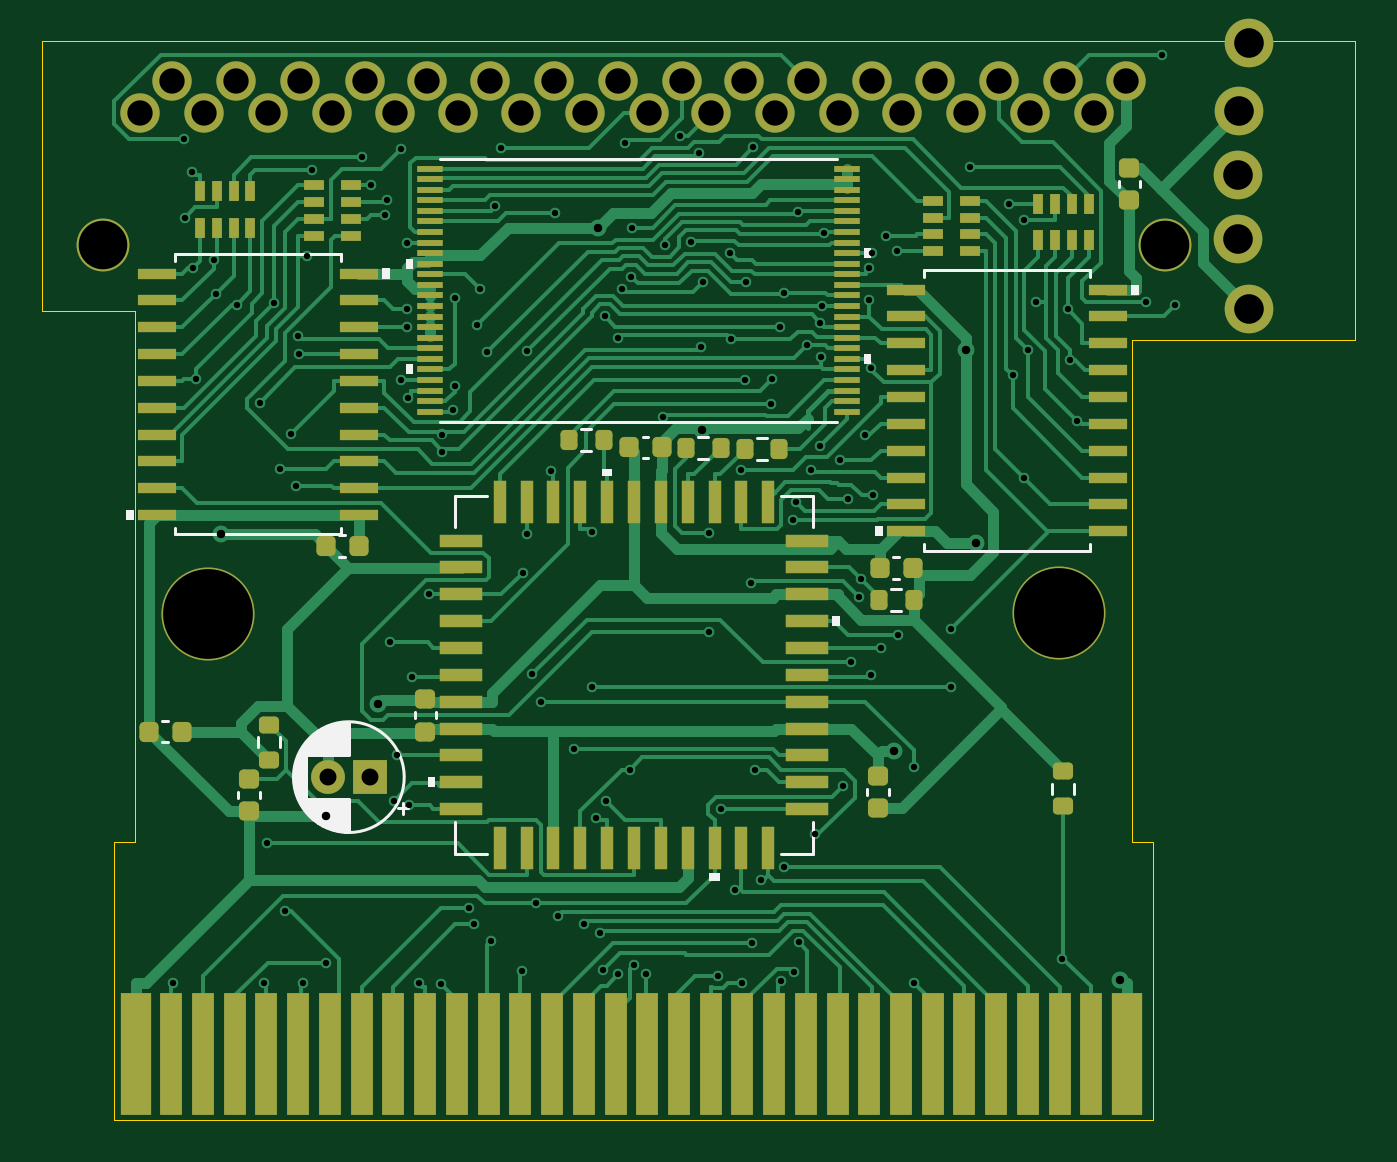
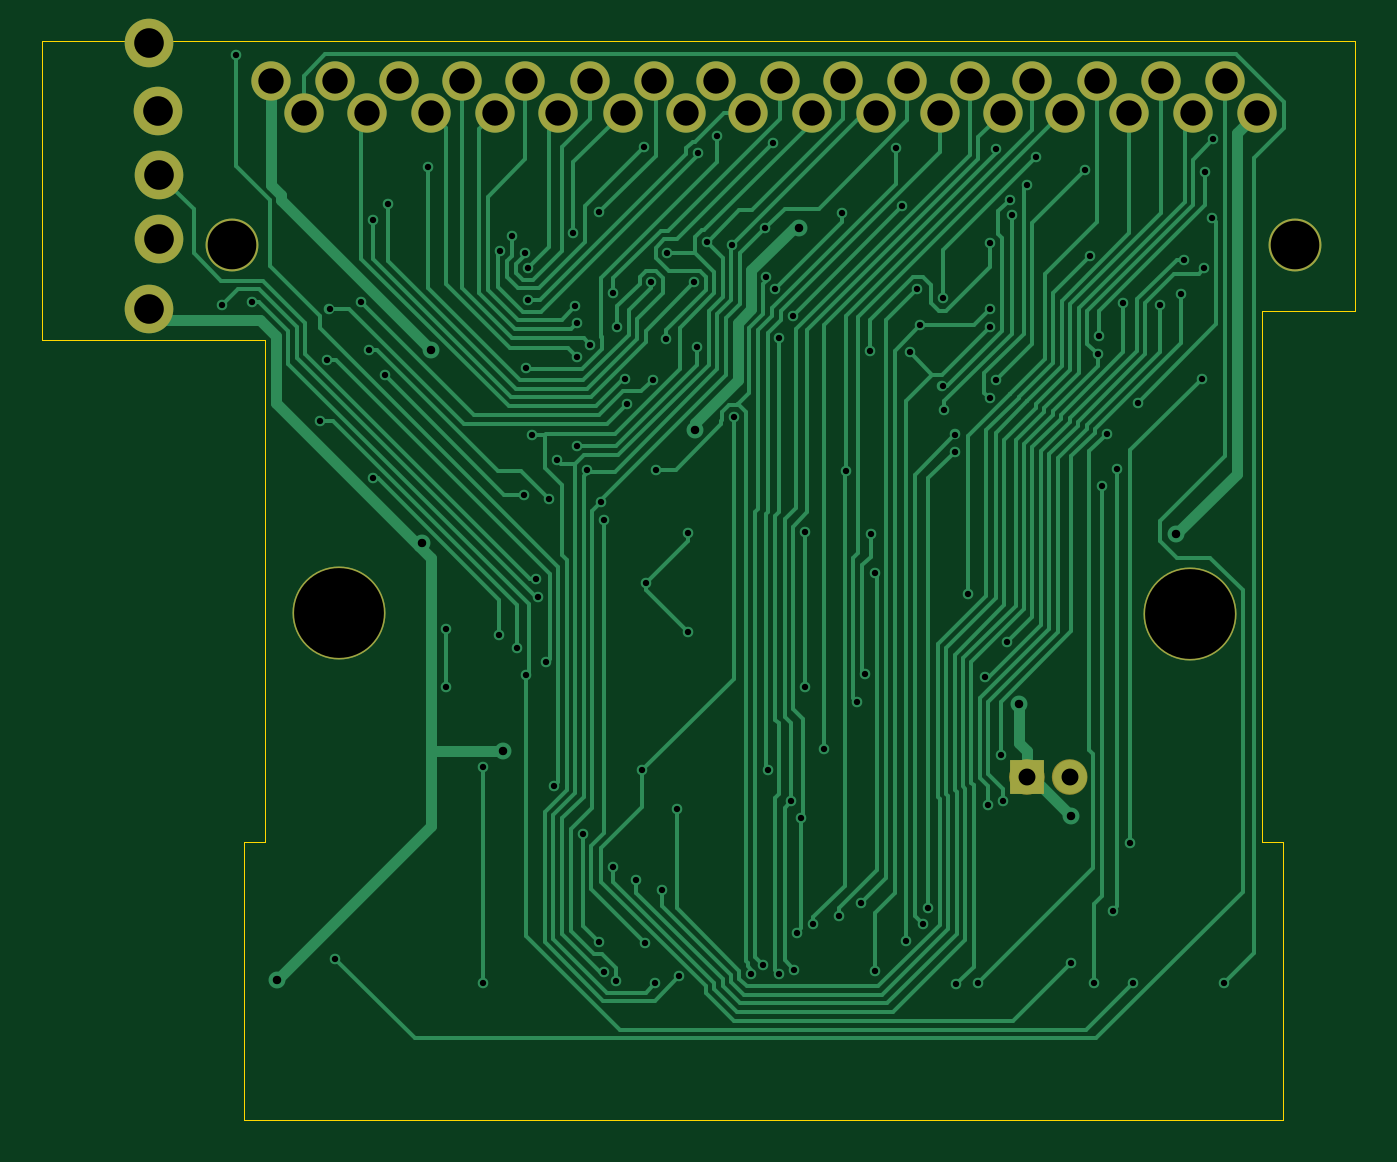
Circuit board: 11 layer files. Board 62.1 x 51.0 mm.
- bottom_copper: CP RSF-B_Cu.gbr (42698 bytes)
- bottom_mask: CP RSF-B_Mask.gbr (2107 bytes)
- paste: CP RSF-B_Paste.gbr (468 bytes)
- bottom_silk: CP RSF-B_Silkscreen.gbr (469 bytes)
- outline: CP RSF-Edge_Cuts.gbr (1137 bytes)
- top_copper: CP RSF-F_Cu.gbr (83527 bytes)
- top_mask: CP RSF-F_Mask.gbr (9866 bytes)
- paste: CP RSF-F_Paste.gbr (8417 bytes)
- top_silk: CP RSF-F_Silkscreen.gbr (15831 bytes)
- drill: CP RSF-NPTH.drl (289 bytes)
- drill: CP RSF-PTH.drl (4538 bytes)

=== bottom_copper: CP RSF-B_Cu.gbr (42698 bytes, source omitted) ===
=== bottom_mask: CP RSF-B_Mask.gbr ===
%TF.GenerationSoftware,KiCad,Pcbnew,(6.0.2)*%
%TF.CreationDate,2022-08-06T21:19:04-05:00*%
%TF.ProjectId,CP RSF,43502052-5346-42e6-9b69-6361645f7063,rev?*%
%TF.SameCoordinates,Original*%
%TF.FileFunction,Soldermask,Bot*%
%TF.FilePolarity,Negative*%
%FSLAX46Y46*%
G04 Gerber Fmt 4.6, Leading zero omitted, Abs format (unit mm)*
G04 Created by KiCad (PCBNEW (6.0.2)) date 2022-08-06 21:19:04*
%MOMM*%
%LPD*%
G01*
G04 APERTURE LIST*
%ADD10C,0.835000*%
%ADD11C,2.300000*%
%ADD12C,4.400000*%
%ADD13C,2.500000*%
%ADD14R,1.600000X1.600000*%
%ADD15C,1.600000*%
%ADD16C,1.860000*%
G04 APERTURE END LIST*
D10*
X128909300Y-110212700D02*
G75*
G03*
X128909300Y-110212700I-417500J0D01*
G01*
X126885300Y-110212700D02*
G75*
G03*
X126885300Y-110212700I-417500J0D01*
G01*
D11*
%TO.C,S1*%
X169552000Y-84772000D03*
X169540000Y-81722000D03*
X169568000Y-78698000D03*
X170027000Y-88067000D03*
X170038000Y-75501000D03*
%TD*%
D12*
%TO.C,Hole3*%
X161043000Y-102433000D03*
%TD*%
D13*
%TO.C,Hole1*%
X115831000Y-85035000D03*
%TD*%
D14*
%TO.C,C8*%
X128473100Y-110218000D03*
D15*
X126473100Y-110218000D03*
%TD*%
D13*
%TO.C,Hole2*%
X166073000Y-85049000D03*
%TD*%
D16*
%TO.C,J2*%
X164245000Y-77303000D03*
X162698500Y-78811000D03*
X161230100Y-77302900D03*
X159682000Y-78809000D03*
X158212000Y-77303000D03*
X156666000Y-78811000D03*
X155197600Y-77302900D03*
X153648000Y-78810000D03*
X152222000Y-77304000D03*
X150673200Y-78811000D03*
X149165100Y-77302900D03*
X147613000Y-78811000D03*
X146148800Y-77302900D03*
X144599000Y-78811000D03*
X143213000Y-77302000D03*
X141662000Y-78812000D03*
X140192000Y-77303000D03*
X138647000Y-78810000D03*
X137178000Y-77304000D03*
X135630000Y-78812000D03*
X134162000Y-77302000D03*
X132617000Y-78810000D03*
X131184000Y-77301000D03*
X129640000Y-78811000D03*
X128249000Y-77306000D03*
X126698000Y-78809000D03*
X125153000Y-77304000D03*
X123646000Y-78811000D03*
X122139000Y-77304000D03*
X120632000Y-78819000D03*
X119117000Y-77304000D03*
X117613500Y-78811000D03*
%TD*%
D12*
%TO.C,Hole4*%
X120795000Y-102481000D03*
%TD*%
M02*

=== paste: CP RSF-B_Paste.gbr ===
%TF.GenerationSoftware,KiCad,Pcbnew,(6.0.2)*%
%TF.CreationDate,2022-08-06T21:19:04-05:00*%
%TF.ProjectId,CP RSF,43502052-5346-42e6-9b69-6361645f7063,rev?*%
%TF.SameCoordinates,Original*%
%TF.FileFunction,Paste,Bot*%
%TF.FilePolarity,Positive*%
%FSLAX46Y46*%
G04 Gerber Fmt 4.6, Leading zero omitted, Abs format (unit mm)*
G04 Created by KiCad (PCBNEW (6.0.2)) date 2022-08-06 21:19:04*
%MOMM*%
%LPD*%
G01*
G04 APERTURE LIST*
G04 APERTURE END LIST*
M02*

=== bottom_silk: CP RSF-B_Silkscreen.gbr ===
%TF.GenerationSoftware,KiCad,Pcbnew,(6.0.2)*%
%TF.CreationDate,2022-08-06T21:19:04-05:00*%
%TF.ProjectId,CP RSF,43502052-5346-42e6-9b69-6361645f7063,rev?*%
%TF.SameCoordinates,Original*%
%TF.FileFunction,Legend,Bot*%
%TF.FilePolarity,Positive*%
%FSLAX46Y46*%
G04 Gerber Fmt 4.6, Leading zero omitted, Abs format (unit mm)*
G04 Created by KiCad (PCBNEW (6.0.2)) date 2022-08-06 21:19:04*
%MOMM*%
%LPD*%
G01*
G04 APERTURE LIST*
G04 APERTURE END LIST*
M02*

=== outline: CP RSF-Edge_Cuts.gbr ===
%TF.GenerationSoftware,KiCad,Pcbnew,(6.0.2)*%
%TF.CreationDate,2022-08-06T21:19:04-05:00*%
%TF.ProjectId,CP RSF,43502052-5346-42e6-9b69-6361645f7063,rev?*%
%TF.SameCoordinates,Original*%
%TF.FileFunction,Profile,NP*%
%FSLAX46Y46*%
G04 Gerber Fmt 4.6, Leading zero omitted, Abs format (unit mm)*
G04 Created by KiCad (PCBNEW (6.0.2)) date 2022-08-06 21:19:04*
%MOMM*%
%LPD*%
G01*
G04 APERTURE LIST*
%TA.AperFunction,Profile*%
%ADD10C,0.002000*%
%TD*%
G04 APERTURE END LIST*
D10*
X164524000Y-113269300D02*
X164524000Y-89519300D01*
X117374000Y-113269300D02*
X117374000Y-88169300D01*
X112974000Y-75419300D02*
X175074000Y-75419300D01*
X165524000Y-126419300D02*
X116374000Y-126419300D01*
X165524000Y-113269300D02*
X165524000Y-126419300D01*
X117374000Y-113269300D02*
X116374000Y-113269300D01*
X117374000Y-88169300D02*
X112974000Y-88169300D01*
X116374000Y-113269300D02*
X116374000Y-126419300D01*
X165524000Y-113269300D02*
X164524000Y-113269300D01*
X164524000Y-89519300D02*
X175074000Y-89519300D01*
X175074000Y-75419300D02*
X175074000Y-89519300D01*
X112974000Y-88169300D02*
X112974000Y-75419300D01*
M02*

=== top_copper: CP RSF-F_Cu.gbr (83527 bytes, source omitted) ===
=== top_mask: CP RSF-F_Mask.gbr (9866 bytes, source omitted) ===
=== paste: CP RSF-F_Paste.gbr (8417 bytes, source omitted) ===
=== top_silk: CP RSF-F_Silkscreen.gbr (15831 bytes, source omitted) ===
=== drill: CP RSF-NPTH.drl ===
M48
; DRILL file {KiCad (6.0.2)} date Sat Aug  6 21:19:02 2022
; FORMAT={-:-/ absolute / metric / decimal}
; #@! TF.CreationDate,2022-08-06T21:19:02-05:00
; #@! TF.GenerationSoftware,Kicad,Pcbnew,(6.0.2)
; #@! TF.FileFunction,NonPlated,1,2,NPTH
FMAT,2
METRIC
%
G90
G05
T0
M30

=== drill: CP RSF-PTH.drl ===
M48
; DRILL file {KiCad (6.0.2)} date Sat Aug  6 21:19:02 2022
; FORMAT={-:-/ absolute / metric / decimal}
; #@! TF.CreationDate,2022-08-06T21:19:02-05:00
; #@! TF.GenerationSoftware,Kicad,Pcbnew,(6.0.2)
; #@! TF.FileFunction,Plated,1,2,PTH
FMAT,2
METRIC
; #@! TA.AperFunction,Plated,PTH,ViaDrill
T1C0.300
; #@! TA.AperFunction,Plated,PTH,ViaDrill
T2C0.400
; #@! TA.AperFunction,Plated,PTH,ComponentDrill
T3C0.800
; #@! TA.AperFunction,Plated,PTH,ComponentDrill
T4C1.200
; #@! TA.AperFunction,Plated,PTH,ComponentDrill
T5C1.400
; #@! TA.AperFunction,Plated,PTH,ComponentDrill
T6C2.300
; #@! TA.AperFunction,Plated,PTH,ComponentDrill
T7C4.250
%
G90
G05
T1
X119.154Y-119.938
X119.675Y-80.049
X119.724Y-83.761
X120.067Y-81.572
X120.098Y-86.155
X120.225Y-91.383
X121.084Y-85.739
X121.192Y-87.348
X122.188Y-87.873
X123.253Y-92.506
X123.477Y-119.954
X123.609Y-113.356
X123.923Y-87.799
X124.211Y-95.631
X124.44Y-116.546
X124.718Y-93.965
X124.961Y-96.446
X125.091Y-89.353
X125.136Y-90.226
X125.311Y-119.951
X125.503Y-85.557
X125.725Y-81.499
X126.394Y-118.998
X128.079Y-80.9
X128.507Y-82.216
X129.201Y-83.612
X129.295Y-82.907
X129.415Y-103.848
X129.6Y-111.36
X129.739Y-109.189
X129.943Y-80.516
X129.951Y-91.431
X130.222Y-88.905
X130.226Y-88.094
X130.229Y-84.931
X130.255Y-92.297
X130.312Y-111.556
X130.481Y-105.48
X130.799Y-119.974
X131.258Y-101.569
X131.845Y-120.024
X131.885Y-94.012
X131.902Y-94.821
X132.395Y-92.862
X132.473Y-87.535
X132.483Y-91.729
X133.171Y-116.388
X133.415Y-117.187
X133.539Y-88.854
X133.669Y-87.116
X134.026Y-90.12
X134.203Y-117.952
X134.389Y-83.223
X134.673Y-80.46
X135.671Y-119.411
X135.688Y-100.553
X135.879Y-98.695
X135.909Y-90.078
X136.151Y-105.329
X136.348Y-116.189
X136.549Y-106.649
X137.028Y-95.743
X137.235Y-83.531
X137.386Y-116.77
X138.1Y-108.868
X138.59Y-117.187
X138.964Y-98.623
X138.964Y-105.971
X139.161Y-112.149
X139.368Y-117.584
X139.496Y-119.343
X139.575Y-88.408
X139.649Y-111.37
X140.199Y-89.455
X140.199Y-119.545
X140.415Y-87.127
X140.523Y-80.242
X140.754Y-109.871
X140.818Y-86.539
X140.864Y-84.239
X140.952Y-119.125
X141.537Y-119.53
X142.352Y-93.176
X142.44Y-85.036
X143.147Y-79.903
X143.641Y-84.912
X144.043Y-80.711
X144.115Y-89.855
X144.219Y-86.812
X144.501Y-103.357
X144.531Y-98.682
X144.934Y-119.642
X145.053Y-111.729
X145.506Y-85.412
X145.546Y-89.506
X145.751Y-115.571
X146.023Y-95.694
X146.076Y-119.962
X146.197Y-91.421
X146.264Y-86.821
X146.51Y-101.037
X146.54Y-118.075
X146.601Y-80.422
X146.681Y-109.883
X146.978Y-115.081
X147.429Y-92.573
X147.487Y-91.403
X147.88Y-88.905
X147.913Y-119.856
X148.068Y-87.315
X148.071Y-114.492
X148.496Y-98.04
X148.517Y-119.438
X148.632Y-97.209
X148.731Y-83.507
X148.748Y-118.028
X149.154Y-89.757
X149.313Y-95.697
X149.5Y-112.915
X149.773Y-88.747
X149.781Y-94.539
X149.786Y-90.349
X149.844Y-87.945
X149.937Y-84.496
X150.727Y-95.222
X150.852Y-110.619
X151.074Y-97.076
X151.231Y-104.787
X151.615Y-101.699
X151.69Y-100.84
X151.89Y-94.051
X152.075Y-87.655
X152.094Y-86.154
X152.165Y-105.379
X152.18Y-90.884
X152.229Y-85.431
X152.273Y-96.875
X152.628Y-104.109
X152.862Y-84.613
X153.412Y-85.351
X153.447Y-103.475
X154.212Y-109.736
X154.212Y-119.961
X155.969Y-103.218
X155.969Y-105.971
X156.836Y-81.363
X158.72Y-83.1
X158.87Y-91.22
X159.402Y-83.87
X159.419Y-96.086
X159.616Y-90.038
X159.969Y-87.744
X161.209Y-118.802
X161.478Y-88.074
X161.575Y-90.502
X161.938Y-93.355
X165.161Y-87.744
X165.919Y-76.06
X166.554Y-87.885
T2
X121.443Y-98.741
X126.393Y-112.066
X128.844Y-106.774
X139.251Y-84.236
X144.18Y-93.784
X153.266Y-108.997
X156.671Y-90.007
X157.114Y-99.155
X163.96Y-119.815
T3
X126.473Y-110.218
X128.473Y-110.218
T4
X117.613Y-78.811
X119.117Y-77.304
X120.632Y-78.819
X122.139Y-77.304
X123.646Y-78.811
X125.153Y-77.304
X126.698Y-78.809
X128.249Y-77.306
X129.64Y-78.811
X131.184Y-77.301
X132.617Y-78.81
X134.162Y-77.302
X135.63Y-78.812
X137.178Y-77.304
X138.647Y-78.81
X140.192Y-77.303
X141.662Y-78.812
X143.213Y-77.302
X144.599Y-78.811
X146.149Y-77.303
X147.613Y-78.811
X149.165Y-77.303
X150.673Y-78.811
X152.222Y-77.304
X153.648Y-78.81
X155.198Y-77.303
X156.666Y-78.811
X158.212Y-77.303
X159.682Y-78.809
X161.23Y-77.303
X162.698Y-78.811
X164.245Y-77.303
T5
X169.54Y-81.722
X169.552Y-84.772
X169.568Y-78.698
X170.027Y-88.067
X170.038Y-75.501
T6
X115.831Y-85.035
X166.073Y-85.049
T7
X120.795Y-102.481
X161.043Y-102.433
T0
M30

